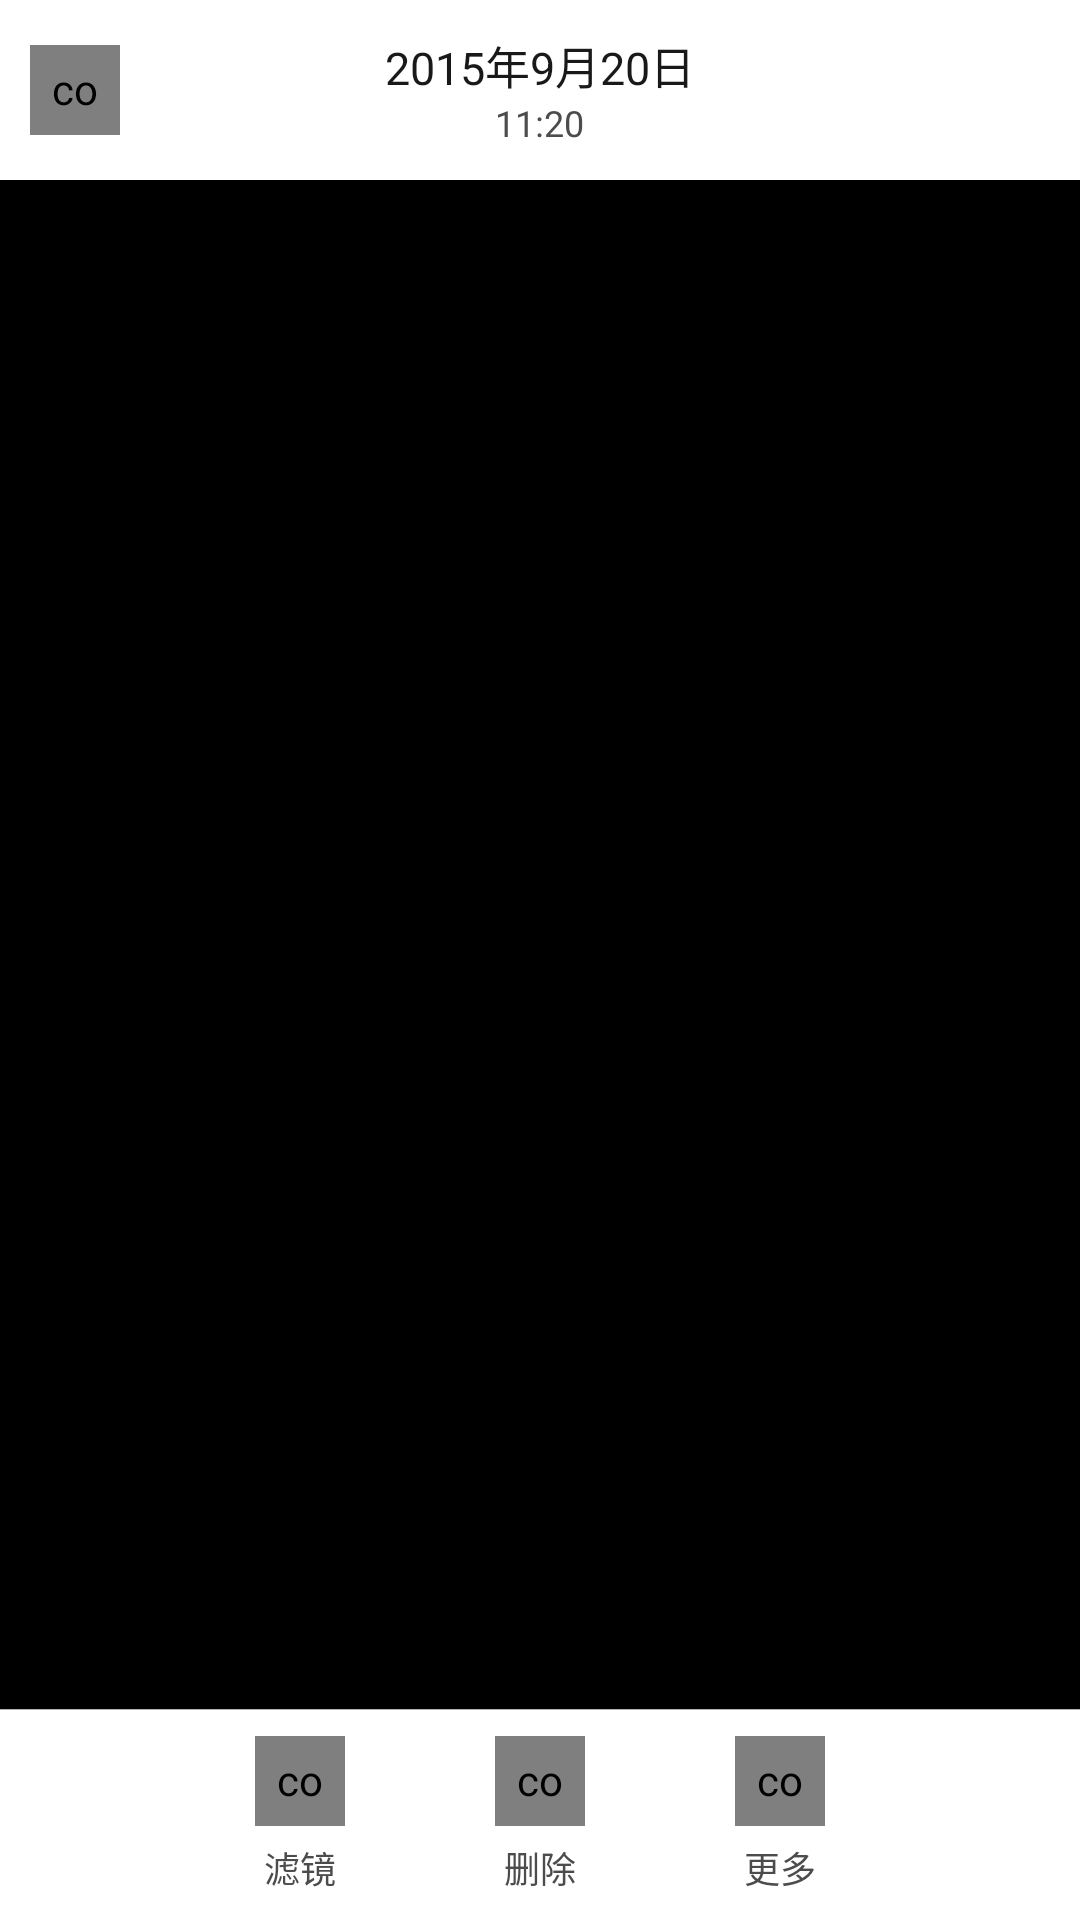

Here is an Android app screen rendered from its layout file. Give the layout XML and the strings, colors and styles it references.
<!-- AndroidManifest.xml: application theme FullTheme -->
<!-- res/layout/act_photo.xml -->
<?xml version="1.0" encoding="utf-8"?>
<RelativeLayout xmlns:android="http://schemas.android.com/apk/res/android"
    xmlns:app="http://schemas.android.com/apk/res-auto"
    android:id="@+id/rl_container"
    style="@style/rl_normal"
    android:background="@color/cl_black">

    <android.support.v4.view.ViewPager
        android:id="@+id/vp_photo_container"
        style="@style/vp_normal" />

    <FrameLayout
        android:id="@+id/fl_date"
        style="@style/fl_normal"
        android:layout_height="@dimen/dp_60"
        android:background="@color/cl_white">


        <com.example.jason.heartratedetection.ui.widget.shape.ShapeImageView
            android:id="@+id/siv_back"
            style="@style/iv_normal_30"
            android:layout_gravity="center_vertical"
            android:layout_marginLeft="@dimen/dp_10"
            android:src="@drawable/back_1"
            android:tint="@color/cl_gray_7" />

        <LinearLayout
            style="@style/ll_vertical"
            android:layout_width="wrap_content"
            android:layout_gravity="center">

            <TextView
                android:id="@+id/tv_date_1"
                style="@style/tv_normal"
                android:text="2015年9月20日"
                android:textColor="@color/cl_gray_9"
                android:textSize="@dimen/sp_15" />

            <TextView
                android:id="@+id/tv_date_2"
                style="@style/tv_normal"
                android:layout_below="@+id/tv_date_1"
                android:text="11:20"
                android:textColor="@color/cl_gray_7"
                android:textSize="@dimen/sp_12" />
        </LinearLayout>
    </FrameLayout>

    <LinearLayout
        android:id="@+id/ll_solve"
        style="@style/ll_vertical"
        android:layout_alignParentBottom="true">

        <View style="@style/v_divider" />

        <LinearLayout
            style="@style/ll_center_horizontal"
            android:layout_width="match_parent"
            android:layout_height="@dimen/dp_70"
            android:background="@color/cl_white">

            <LinearLayout
                style="@style/ll_vertical"
                android:layout_width="wrap_content">

                <com.example.jason.heartratedetection.ui.widget.shape.ShapeImageView
                    android:id="@+id/siv_filter"
                    style="@style/iv_normal_30"
                    android:src="@drawable/filter"
                    android:tint="@color/cl_gray_7"
                    app:sv_radius="@dimen/dp_5"
                    app:sv_stroke_color="@color/cl_gray_3"
                    app:sv_stroke_width="@dimen/dp_1" />

                <TextView
                    style="@style/tv_normal"
                    android:layout_marginTop="@dimen/dp_5"
                    android:text="滤镜"
                    android:textColor="@color/cl_gray_7"
                    android:textSize="@dimen/sp_12" />
            </LinearLayout>

            <LinearLayout
                style="@style/ll_vertical"
                android:layout_width="wrap_content"
                android:layout_marginLeft="@dimen/dp_50"
                android:layout_marginRight="@dimen/dp_50">

                <com.example.jason.heartratedetection.ui.widget.shape.ShapeImageView
                    android:id="@+id/siv_delete"
                    style="@style/iv_normal_30"
                    android:src="@drawable/delete"
                    android:tint="@color/cl_gray_7"
                    app:sv_radius="@dimen/dp_5"
                    app:sv_stroke_color="@color/cl_gray_3"
                    app:sv_stroke_width="@dimen/dp_1" />

                <TextView
                    style="@style/tv_normal"
                    android:layout_marginTop="@dimen/dp_5"
                    android:text="删除"
                    android:textColor="@color/cl_gray_7"
                    android:textSize="@dimen/sp_12" />
            </LinearLayout>


            <LinearLayout
                style="@style/ll_vertical"
                android:layout_width="wrap_content">

                <com.example.jason.heartratedetection.ui.widget.shape.ShapeImageView
                    android:id="@+id/siv_more"
                    style="@style/iv_normal_30"
                    android:src="@drawable/more_1"
                    android:tint="@color/cl_gray_7"
                    app:sv_radius="@dimen/dp_5"
                    app:sv_stroke_color="@color/cl_gray_3"
                    app:sv_stroke_width="@dimen/dp_1" />

                <TextView
                    style="@style/tv_normal"
                    android:layout_marginTop="@dimen/dp_5"
                    android:text="更多"
                    android:textColor="@color/cl_gray_7"
                    android:textSize="@dimen/sp_12" />
            </LinearLayout>
        </LinearLayout>
    </LinearLayout>

</RelativeLayout>
<!-- resources referenced by this layout -->
<resources>
  <color name="cl_black">#000000</color>
      //different alpha black
  <color name="cl_gray_3">#b2b2b2</color>
  <color name="cl_gray_7">#4c4c4c</color>
  <color name="cl_gray_9">#191919</color>
  <color name="cl_white">#ffffff</color>
      //different alpha white
  <dimen name="dp_1">1dp</dimen>
  <dimen name="dp_10">10dp</dimen>
  <dimen name="dp_5">5dp</dimen>
  <dimen name="dp_50">50dp</dimen>
  <dimen name="dp_60">60dp</dimen>
  <dimen name="dp_70">70dp</dimen>
  <dimen name="sp_12">12sp</dimen>
  <dimen name="sp_15">15sp</dimen>
  <!-- drawable back_1: png bitmap (drawable-xhdpi, 306 bytes) -->
  <!-- drawable delete: png bitmap (drawable-xhdpi, 254 bytes) -->
  <!-- drawable filter: png bitmap (drawable-xhdpi, 854 bytes) -->
  <!-- drawable more_1: png bitmap (drawable-xhdpi, 310 bytes) -->
  <style name="fl_normal">
          <item name="android:layout_width">match_parent</item>
          <item name="android:layout_height">wrap_content</item>
      </style>
  <style name="iv_normal_30" parent="iv_normal">
          <item name="android:layout_width">@dimen/dp_30</item>
          <item name="android:layout_height">@dimen/dp_30</item>
      </style>
  <style name="ll_center_horizontal" parent="ll_horizontal">
          <item name="android:layout_centerInParent">true</item>
          <item name="android:gravity">center</item>
      </style>
  
      //normal edittext
  <style name="ll_vertical">
          <item name="android:layout_width">match_parent</item>
          <item name="android:layout_height">wrap_content</item>
          <item name="android:orientation">vertical</item>
          <item name="android:gravity">center_horizontal</item>
      </style>
  
      //vertical linearlayout in center
  <style name="rl_normal">
          <item name="android:layout_width">match_parent</item>
          <item name="android:layout_height">match_parent</item>
      </style>
  <style name="tv_normal">
          <item name="android:ellipsize">middle</item>
          <item name="android:maxLines">1</item>
          <item name="android:layout_width">wrap_content</item>
          <item name="android:layout_height">wrap_content</item>
          <item name="android:gravity">center_vertical</item>
          <item name="android:layout_centerInParent">true</item>
          <item name="android:text">123</item>
          <item name="android:textColor">@color/cl_white</item>
          <item name="android:textSize">@dimen/sp_14</item>
      </style>
  <style name="v_divider">
          <item name="android:layout_width">match_parent</item>
          <item name="android:layout_height">1px</item>
          <item name="android:layout_centerVertical">true</item>
          <item name="android:background">@color/cl_gray_3</item>
      </style>
  <style name="vp_normal">
          <item name="android:layout_width">match_parent</item>
          <item name="android:layout_height">match_parent</item>
      </style>
  <style name="FullTheme" parent="Theme.AppCompat.Light.NoActionBar">
          <item name="android:windowFullscreen">true</item>
      </style>
  <style name="iv_normal">
          <item name="android:layout_centerVertical">true</item>
          <item name="android:layout_gravity">center</item>
          <item name="android:padding">@dimen/dp_5</item>
      </style>
  <dimen name="dp_30">30dp</dimen>
  <style name="ll_horizontal">
          <item name="android:layout_width">match_parent</item>
          <item name="android:layout_height">wrap_content</item>
          <item name="android:gravity">center_vertical</item>
          <item name="android:orientation">horizontal</item>
      </style>
  
      //horizontal linearlayout in center
  <dimen name="sp_14">14sp</dimen>
</resources>
